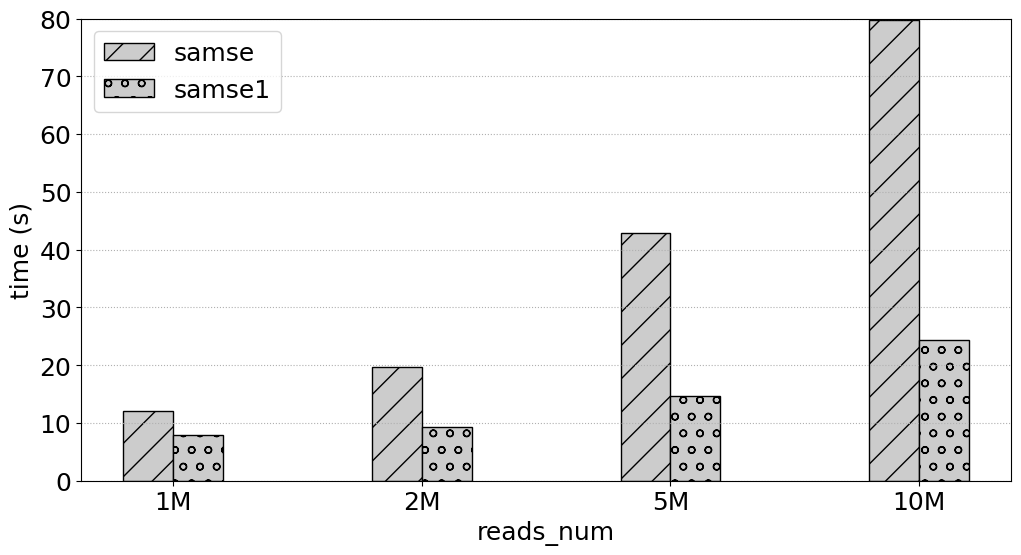

Here is the Python script that generated this plot:
# -*- coding:utf8 -*
# !/usr/bin/python
# -*- coding: utf-8 -*-
import numpy as np
import pandas as pd
#import brewer2mpl
import matplotlib.pyplot as plt
#plt.rc('font',family='Times New Roman')

#plt.rcParams['font.sans-serif'] = ['Times New Roman'] # 设置字体，不然中文无法显示
plt.rcParams['figure.figsize'] = (12.0, 6.0) # 设置figure_size尺寸
#plt.rcParams['figure.figsize'] = (4.0, 4.0) # 设置figure_size尺寸


#figsize(12.5, 4) # 设置 figsize
plt.rcParams['savefig.dpi'] = 500 #保存图片分辨率
plt.rcParams['figure.dpi'] = 500  #分辨率
# 默认的像素：[6.0,4.0]，分辨率为100，图片尺寸为 600&400
# 指定dpi=200，图片尺寸为 1200*800
# 指定dpi=300，图片尺寸为 1800*1200
print(plt.style.available)
plt.style.use('fast')
#plt.rcParams['image.interpolation'] = 'nearest' # 设置 interpolation style
#plt.rcParams['image.cmap'] = 'gray' # 设置 颜色 style
# 参照下方配色方案，第三参数为颜色数量，这个例子的范围是3-12，每种配色方案参数范围不相同
#bmap = brewer2mpl.get_map('Set3', 'qualitative', 10)
#colors = bmap.mpl_colors
plt.figure()
#plt.rcParams['font.sans-serif'] = ['Times New Roman']
#plt.rc('font', family='Times New Roman')
plt.rc('font', family='Times New Roman')
# 或者直接修改配色方案
#plt.rcParams['axes.color_cycle'] = colors
font_size = 18
def geomean(ls):
    n = len(ls)
    r = 1
    for i in range(n):
       r *= ls[i]
    return pow(r,1/n)

def al_mean(ls):
    return np.average(ls)

def Optimization_time_nor():
    from matplotlib import ticker
    # CONV = [0.4323,2.6223,0.2667,0.1940,0.1562,5.9893,0.3998,3.6136,1.9029,0.2530,0.4988,0.5417,0.0783,0.2424,0.2797,0.1857]
    # CONVOpt = [0.4312,2.6091,0.2649,0.2055,0.1542,5.9494,0.4627,3.7934,1.9969,0.2287,0.5379,0.5318,0.0737,0.2339,0.2656,0.1694]
    # Im2colCR = [0.8062,2.8291,0.6554,0.1638,0.1307,5.9892,0.2764,4.5594,2.2215,0.2290,0.7154,0.6816,0.0793,0.1256,0.1437,0.2626]
    # Im2colCD = [0.6808,2.5492,0.5817,0.1512,0.1074,5.8895,0.2553,4.3194,2.2165,0.5147,0.6418,0.6510,0.0780,0.1216,0.1392,0.2149]
    # AutoTVM = [1.72,2.015147, 19.82, 24.694,41.37776, 61.02]
    # AutoMCL = [1.98, 2.12359,19.98,23.877, 39.76408, 60.17]
    # bwa_total_time = [2494.481, 1828.237, 515.121, 436.176, 418.335, 387.284, 380.527, 377.038, 362.933, 378.359]
    # mt_total_time = [390.018, 324.556, 319.772, 311.825, 330.459, 324.145, 311.966, 312.974, 314.467, 313.742]
    # mt4_total_time = [202.298, 165.439, 151.472, 149.173, 145.534, 143.657, 143.025, 142.622, 143.061, 143.989]
    #bwa_time = [50.892,99.649,247.058,491.921]
    #bwa3_time = [41.958,78.625,189.858,378.044]
    samse_time = [12.130,19.751,42.839,79.713]
    samse1_time = [7.998,9.293,14.589,24.409]
    #bwa1_time = [43.297,82.411,206.866,400.149]
    fig, ax = plt.subplots()
    patterns = ['/', 'o', '*','|','-','+','x', '\\']
    plt.ylabel('time (s)', fontsize=18)
    #plt.xlabel('SA_Interval', fontsize=18)
    plt.xlabel('reads_num', fontsize=18)
    #ax.yaxis.set_major_formatter(ticker.PercentFormatter(xmax=1, decimals=1))
    plt.tick_params(labelsize=18)
    plt.grid(linestyle=':', axis='y')
    x = np.arange(len(samse_time))
    print(x)
    base = [1,1,1,1,1,1,1,1,1,1]
    #a = plt.bar(x-0.3, bwa_total_time, 0.2, color='b', label='bwa_total_time', align='center')0012.
    b = plt.bar(x-0.1, samse_time, 0.2, hatch=patterns[0],color = '0.8',edgecolor = 'k',label='samse', align='center')
    #c = plt.bar(x+0.1, bwa1_time, 0.2, color='r', label='bwa1_time', align='center')
    c = plt.bar(x+0.1, samse1_time, 0.2,hatch=patterns[1],color = '0.8',edgecolor = 'black',label='samse1', align='center')

    #d = plt.bar(x+0.3, mt4_total_time, 0.2, color='k', label='mt4_total_time', align='center')

    #b = plt.bar(x + 0.2, Nor_CONVCD, 0.2, color='tomato', label='Im2colDNMM332', align='center')
    # 设置标签
    # for i in a + b + c:
    #     h = i.get_height()
    #     plt.text(i.get_x() + i.get_width() / 2, h, '%2.2f'% (h), ha='center', va='bottom', size='18',rotation=90)
    #plt.axhline(1.0, color='red',lw=1,linestyle='--')
    plt.xticks(x, ['1M', '2M','5M','10M'],size=18,rotation=0)
    plt.ylim(0.0,80)
    plt.legend(loc='upper left', fontsize=18)
    plt.savefig('SRR26152340_samse_samse1.pdf',format='pdf', dpi=1000)
   #plt.show()

if __name__ == '__main__':
    Optimization_time_nor()